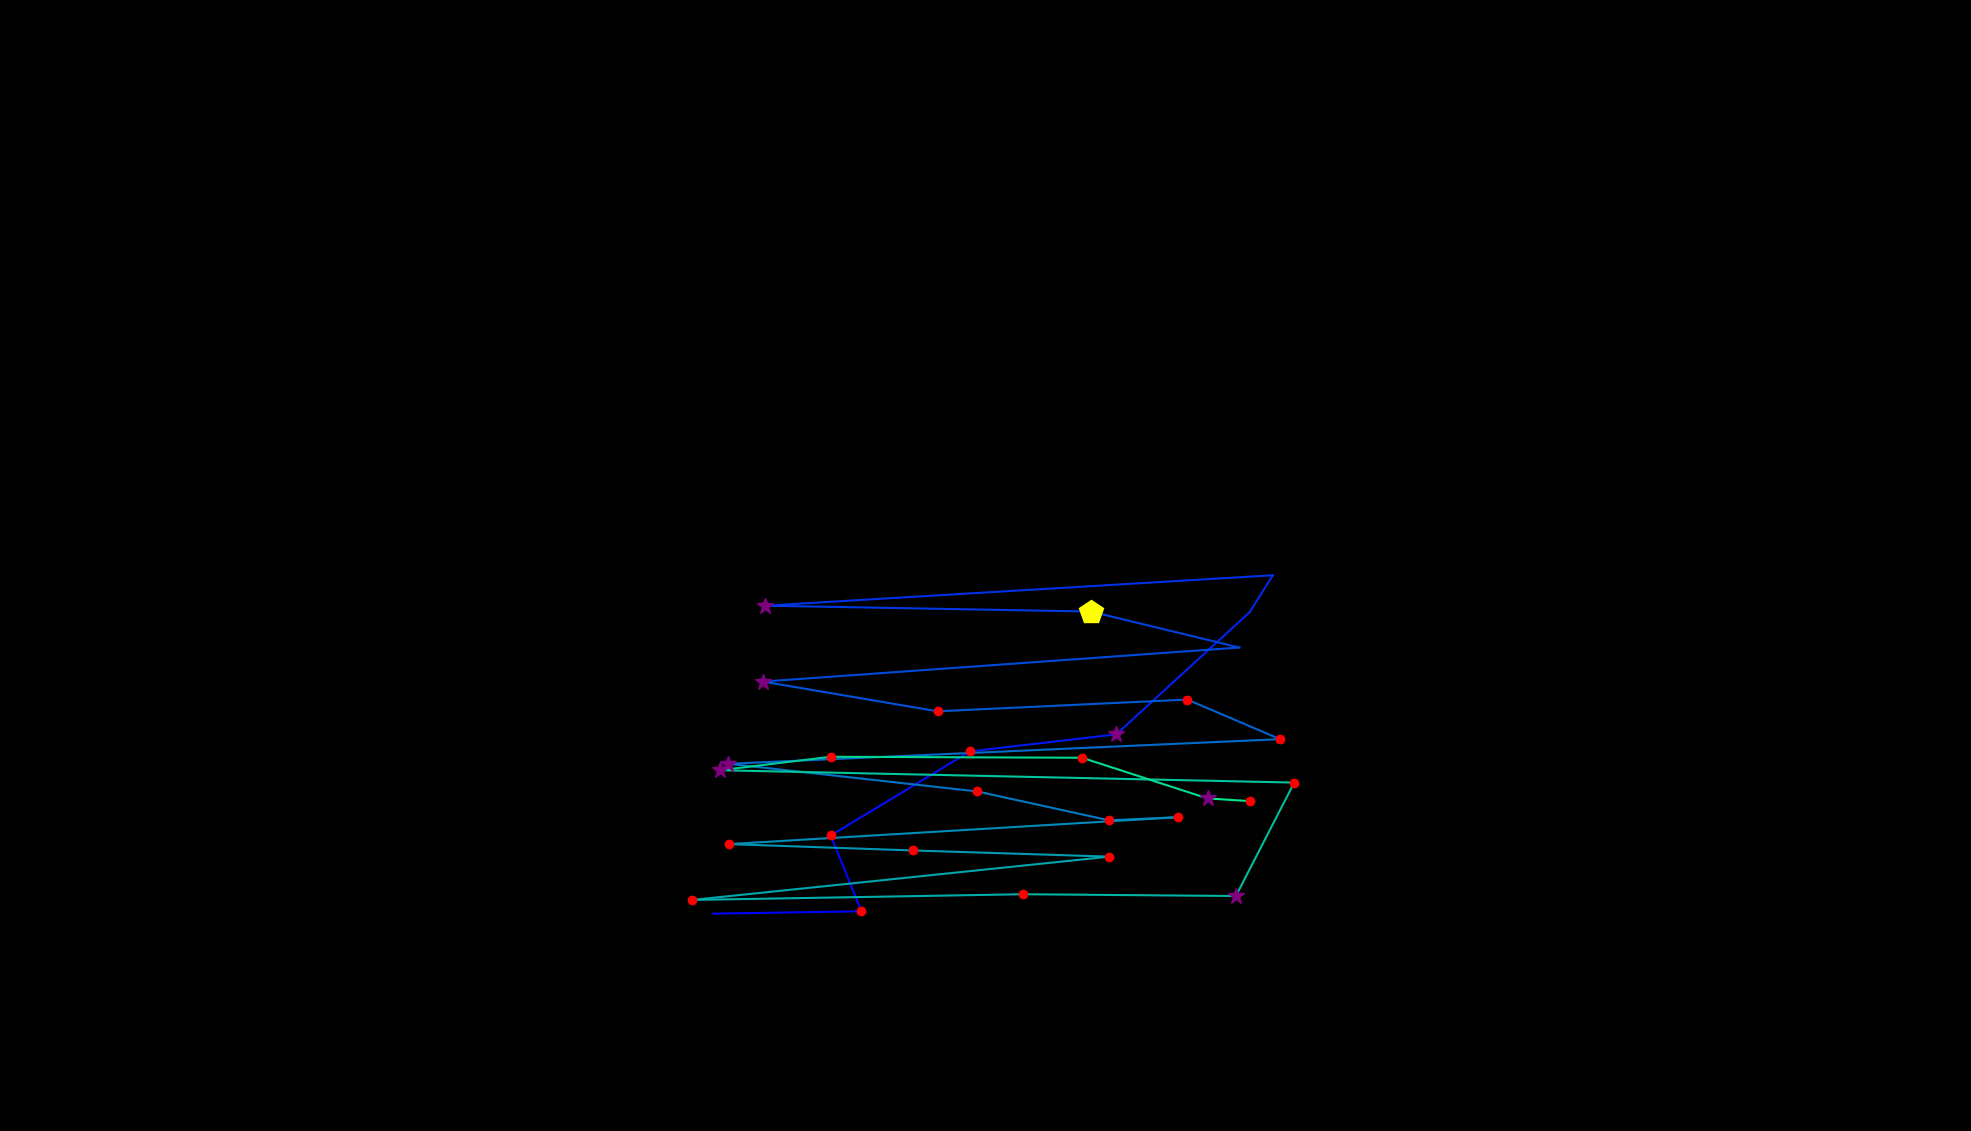

The table this chart was drawn from, first rows:
, fixation_id, timestamp, avg_gaze_x, avg_gaze_y, duration
0, 131.0, 36950, 926.3, 282.3, 0.0
1, 132.0, 37022, 1119, 285.3, 241
2, 133.0, 37287, 1079, 383.8, 156.7
3, 134.0, 37492, 1260, 493.1, 144.6
4, 135.0, 37769, 1450, 515, 265.1
5, 136.0, 38095, 1623, 673.9, 108.5
6, 137.0, 38227, 1653, 721.7, 12.05
7, 138.0, 38444, 994.1, 682.2, 313.3
8, 139.0, 38806, 1417, 674.6, 530.3
9, 140.0, 39408, 1610, 627.9, 0.0
10, 141.0, 39770, 990.9, 583.6, 337.4
11, 142.0, 40131, 1218, 545.1, 156.7
12, 143.0, 40312, 1542, 560.3, 204.9
13, 144.0, 40565, 1662, 508.9, 120.5
14, 145.0, 40818, 946, 476.9, 325.4
15, 146.0, 41168, 1269, 440.9, 180.8
16, 147.0, 41409, 1440, 403.5, 144.6
17, 148.0, 41638, 1530, 407.5, 229
18, 149.0, 42132, 947, 372.6, 120.5
19, 150.0, 42276, 1186, 364.3, 168.7
20, 151.0, 42493, 1441, 356.3, 216.9
21, 152.0, 42807, 899, 300.1, 241
22, 153.0, 43108, 1328, 307.5, 168.7
23, 154.0, 43337, 1605, 305.2, 301.3
24, 155.0, 43698, 1681, 452.5, 241
25, 156.0, 44036, 935.3, 468.5, 301.3
26, 157.0, 44361, 1079, 486, 216.9
27, 158.0, 44614, 1405, 484.7, 156.7
28, 159.0, 44819, 1568, 431.9, 301.3
29, 160.0, 45145, 1623, 428.4, 192.8
30, 164.0, 46446, 1032, 429.2, 0.0
